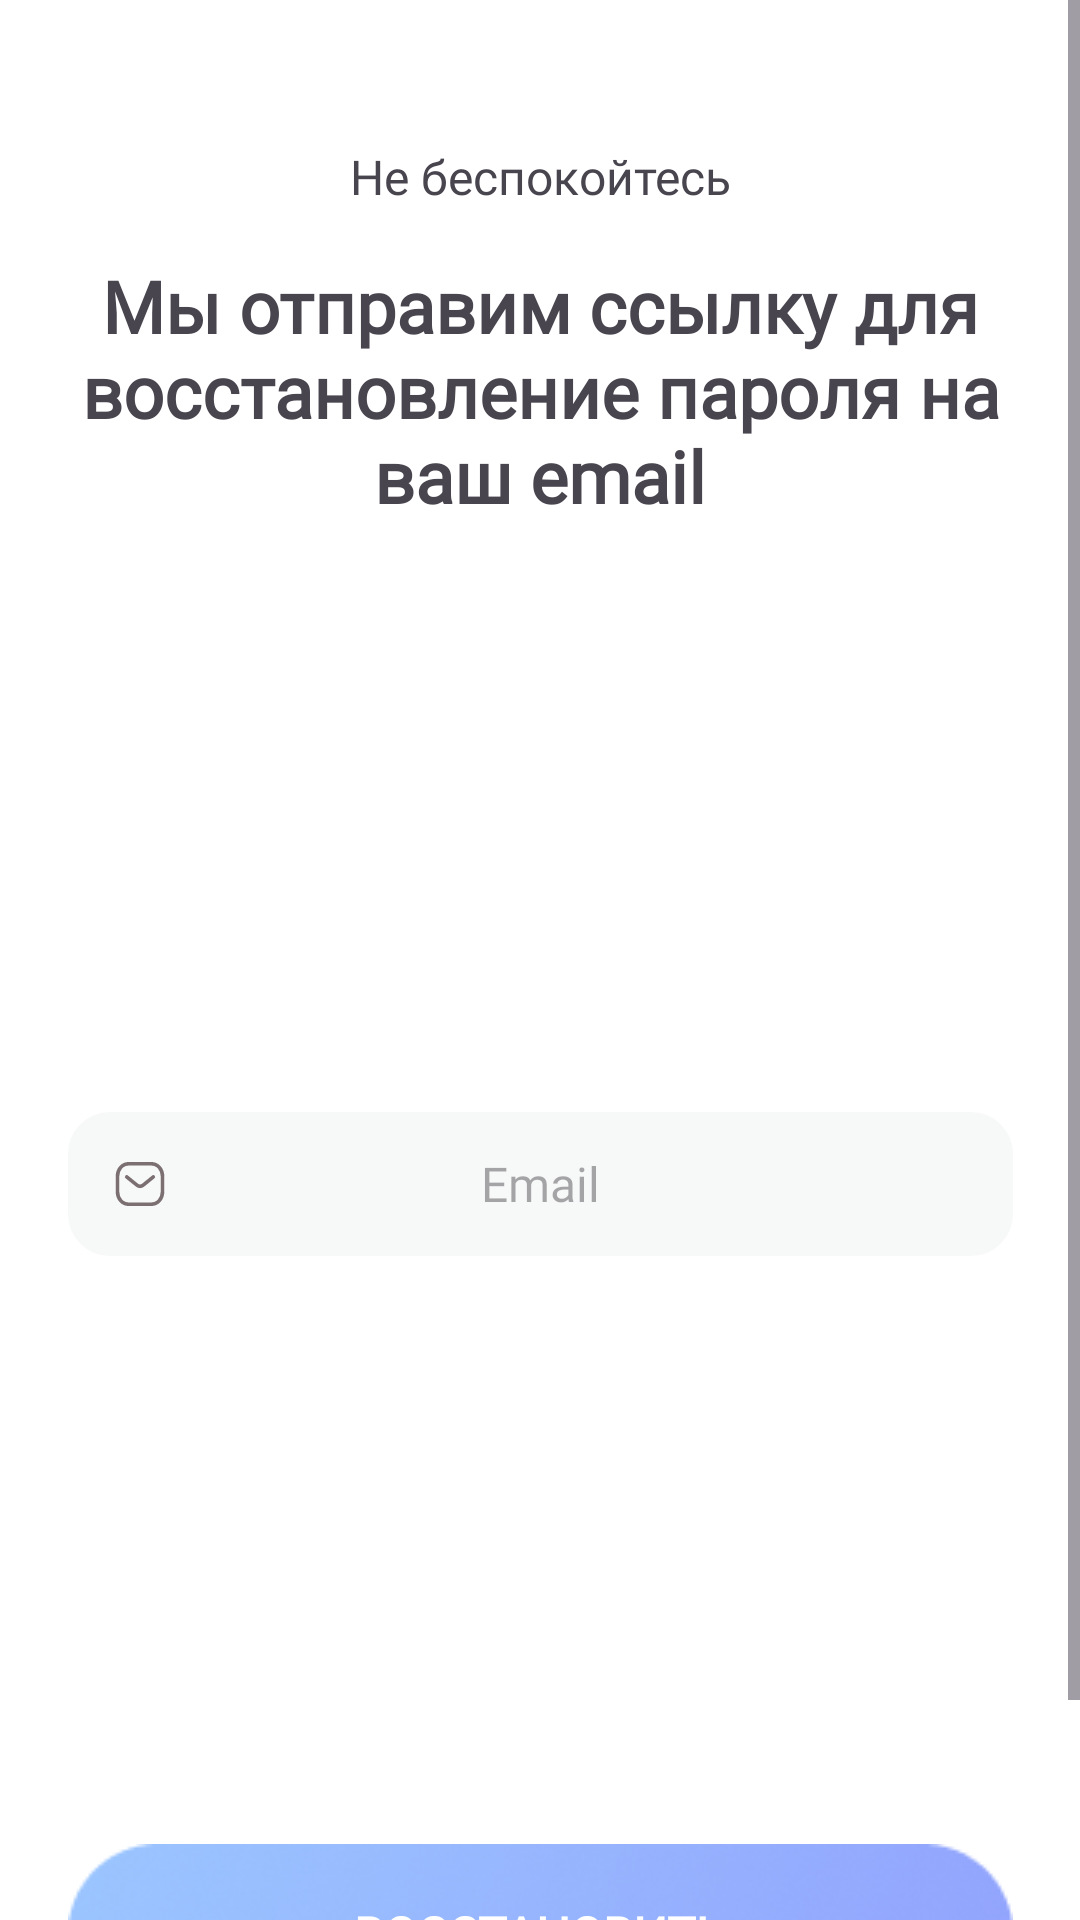

Layout XML and referenced resources for this Android screen:
<!-- AndroidManifest.xml: application theme Theme.FitnessApp -->
<!-- res/layout/fragment_reset_password.xml -->
<?xml version="1.0" encoding="utf-8"?>
<androidx.constraintlayout.widget.ConstraintLayout xmlns:android="http://schemas.android.com/apk/res/android"
    xmlns:app="http://schemas.android.com/apk/res-auto"
    xmlns:tools="http://schemas.android.com/tools"
    android:layout_width="match_parent"
    android:layout_height="match_parent"
    android:background="@color/white"
    tools:context=".presentation.ResetPasswordFragment">

    <ScrollView
        android:layout_width="match_parent"
        android:layout_height="match_parent">

        <androidx.constraintlayout.widget.ConstraintLayout
            android:layout_width="match_parent"
            android:layout_height="wrap_content">

            <TextView
                android:id="@+id/tv_dont_worry"
                android:layout_width="wrap_content"
                android:layout_height="wrap_content"
                android:layout_marginTop="48dp"
                android:fontFamily="@font/font_poppins_regular"
                android:text="@string/dont_worry"
                android:textSize="16sp"
                app:layout_constraintEnd_toEndOf="parent"
                app:layout_constraintStart_toStartOf="parent"
                app:layout_constraintTop_toTopOf="parent" />

            <TextView
                android:id="@+id/tv_send_link"
                android:layout_width="match_parent"
                android:layout_height="wrap_content"
                android:layout_margin="16dp"
                android:fontFamily="@font/font_poppins_regular"
                android:gravity="center"
                android:text="@string/we_will_send_you_a_link_to_reset_your_password"
                android:textSize="24sp"
                android:textStyle="bold"
                app:layout_constraintEnd_toEndOf="parent"
                app:layout_constraintStart_toStartOf="parent"
                app:layout_constraintTop_toBottomOf="@+id/tv_dont_worry" />

            <EditText
                android:id="@+id/et_email_for_reset"
                android:layout_width="315dp"
                android:layout_height="48dp"
                android:layout_marginTop="196dp"
                android:layout_marginBottom="196dp"
                android:background="@drawable/et_email_bg"
                android:fontFamily="@font/font_poppins_regular"
                android:gravity="center"
                android:hint="Email"
                android:inputType="textEmailAddress"
                android:textSize="16sp"
                app:layout_constraintBottom_toTopOf="@id/btn_reset"
                app:layout_constraintEnd_toEndOf="parent"
                app:layout_constraintStart_toStartOf="parent"
                app:layout_constraintTop_toBottomOf="@+id/tv_send_link"
                app:layout_constraintVertical_chainStyle="packed" />

            <androidx.appcompat.widget.AppCompatButton
                android:id="@+id/btn_reset"
                style="@style/blue_btn_text"
                android:layout_width="wrap_content"
                android:layout_height="wrap_content"
                android:layout_marginBottom="48dp"
                android:background="@drawable/blue_btn_bg"
                android:text="@string/reset"
                android:textAlignment="center"
                app:layout_constraintBottom_toBottomOf="parent"
                app:layout_constraintEnd_toEndOf="parent"
                app:layout_constraintStart_toStartOf="parent" />

        </androidx.constraintlayout.widget.ConstraintLayout>

    </ScrollView>

</androidx.constraintlayout.widget.ConstraintLayout>
<!-- resources referenced by this layout -->
<resources>
  <color name="white">#FFFFFFFF</color>
  <!-- drawable blue_btn_bg: png bitmap (drawable, 16344 bytes) -->
  <!-- drawable et_email_bg (drawable) -->
  <vector xmlns:android="http://schemas.android.com/apk/res/android"
      android:width="315dp"
      android:height="48dp"
      android:viewportWidth="315"
      android:viewportHeight="48">
    <path
        android:strokeWidth="1"
        android:pathData="M14,0.5L301,0.5A13.5,13.5 0,0 1,314.5 14L314.5,34A13.5,13.5 0,0 1,301 47.5L14,47.5A13.5,13.5 0,0 1,0.5 34L0.5,14A13.5,13.5 0,0 1,14 0.5z"
        android:fillColor="#F7F8F8"
        android:strokeColor="#F7F8F8"/>
    <path
        android:pathData="M28.43,21.64L25.09,24.35C24.46,24.85 23.58,24.85 22.95,24.35L19.59,21.64"
        android:strokeLineJoin="round"
        android:strokeWidth="1.2"
        android:fillColor="#00000000"
        android:strokeColor="#7B6F72"
        android:strokeLineCap="round"/>
    <path
        android:pathData="M27.68,30.75C29.96,30.76 31.5,28.88 31.5,26.58V21.43C31.5,19.12 29.96,17.25 27.68,17.25H20.32C18.04,17.25 16.5,19.12 16.5,21.43V26.58C16.5,28.88 18.04,30.76 20.32,30.75H27.68Z"
        android:strokeLineJoin="round"
        android:strokeWidth="1.2"
        android:fillColor="#00000000"
        android:fillType="evenOdd"
        android:strokeColor="#7B6F72"
        android:strokeLineCap="round"/>
  </vector>
  <string name="dont_worry">Не беспокойтесь</string>
  <string name="reset">Восстановить</string>
  <string name="we_will_send_you_a_link_to_reset_your_password">Мы отправим ссылку для восстановление пароля на ваш email</string>
  <style name="blue_btn_text" parent="TextAppearance.AppCompat">
          <item name="android:textColor">@color/white</item>
          <item name="android:textSize">16sp</item>
          <item name="android:fontFamily">@font/font_poppins_regular</item>
          <item name="android:textStyle">bold</item>
      </style>
  <style name="Theme.FitnessApp" parent="Base.Theme.FitnessApp" />
  <style name="Base.Theme.FitnessApp" parent="Theme.Material3.DayNight.NoActionBar">
          
          <item name="android:windowTranslucentStatus">true</item>
          <item name="android:windowActionBarOverlay">true</item>
          <item name="android:windowActionBar">false</item>
          <item name="android:windowNoTitle">true</item>
      </style>
</resources>
